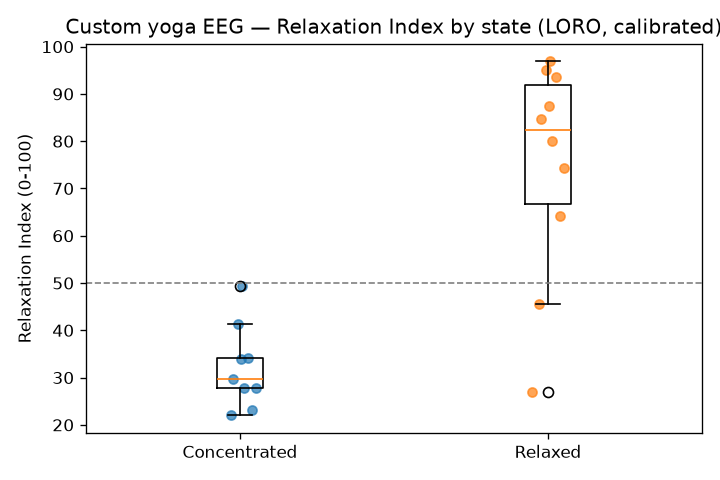

The table this chart was drawn from, first rows:
recording_id, subject, state, label, prob, relaxation_index
9a861e6b923f, Moyukh, Relaxed, 1, 0.9693, 96.9
e04842f7ddbf, Moyukh, Relaxed, 1, 0.9501, 95.0
26a06e324973, Akshat, Relaxed, 1, 0.9352, 93.5
f6deabb661a4, Moyukh, Relaxed, 1, 0.8737, 87.4
80bb7799c832, Akshat, Relaxed, 1, 0.8457, 84.6
b02cd401784f, Akshat, Relaxed, 1, 0.8011, 80.1
0f0307ca9242, Shaurya, Relaxed, 1, 0.7441, 74.4
4eed0bcfebd5, Shaurya, Relaxed, 1, 0.6407, 64.1
95f02142bb83, Namay, Concentrated, 0, 0.493, 49.3
68a031270c01, Namay, Relaxed, 1, 0.4557, 45.6
53b2e80c9e10, Shaurya, Concentrated, 0, 0.4133, 41.3
56d3376a1750, Akshat, Concentrated, 0, 0.3406, 34.1
493f7d8d4abe, Namay, Concentrated, 0, 0.3405, 34.0
a6b62686595d, Shaurya, Concentrated, 0, 0.2959, 29.6
95efb79f711b, Akshat, Concentrated, 0, 0.2774, 27.7
be262d385e60, Shaurya, Concentrated, 0, 0.2769, 27.7
2f8fe8f50950, Akshat, Relaxed, 1, 0.2689, 26.9
1d330ecd74bb, Akshat, Concentrated, 0, 0.2325, 23.2
3ca2be1afd66, Shaurya, Concentrated, 0, 0.2199, 22.0
